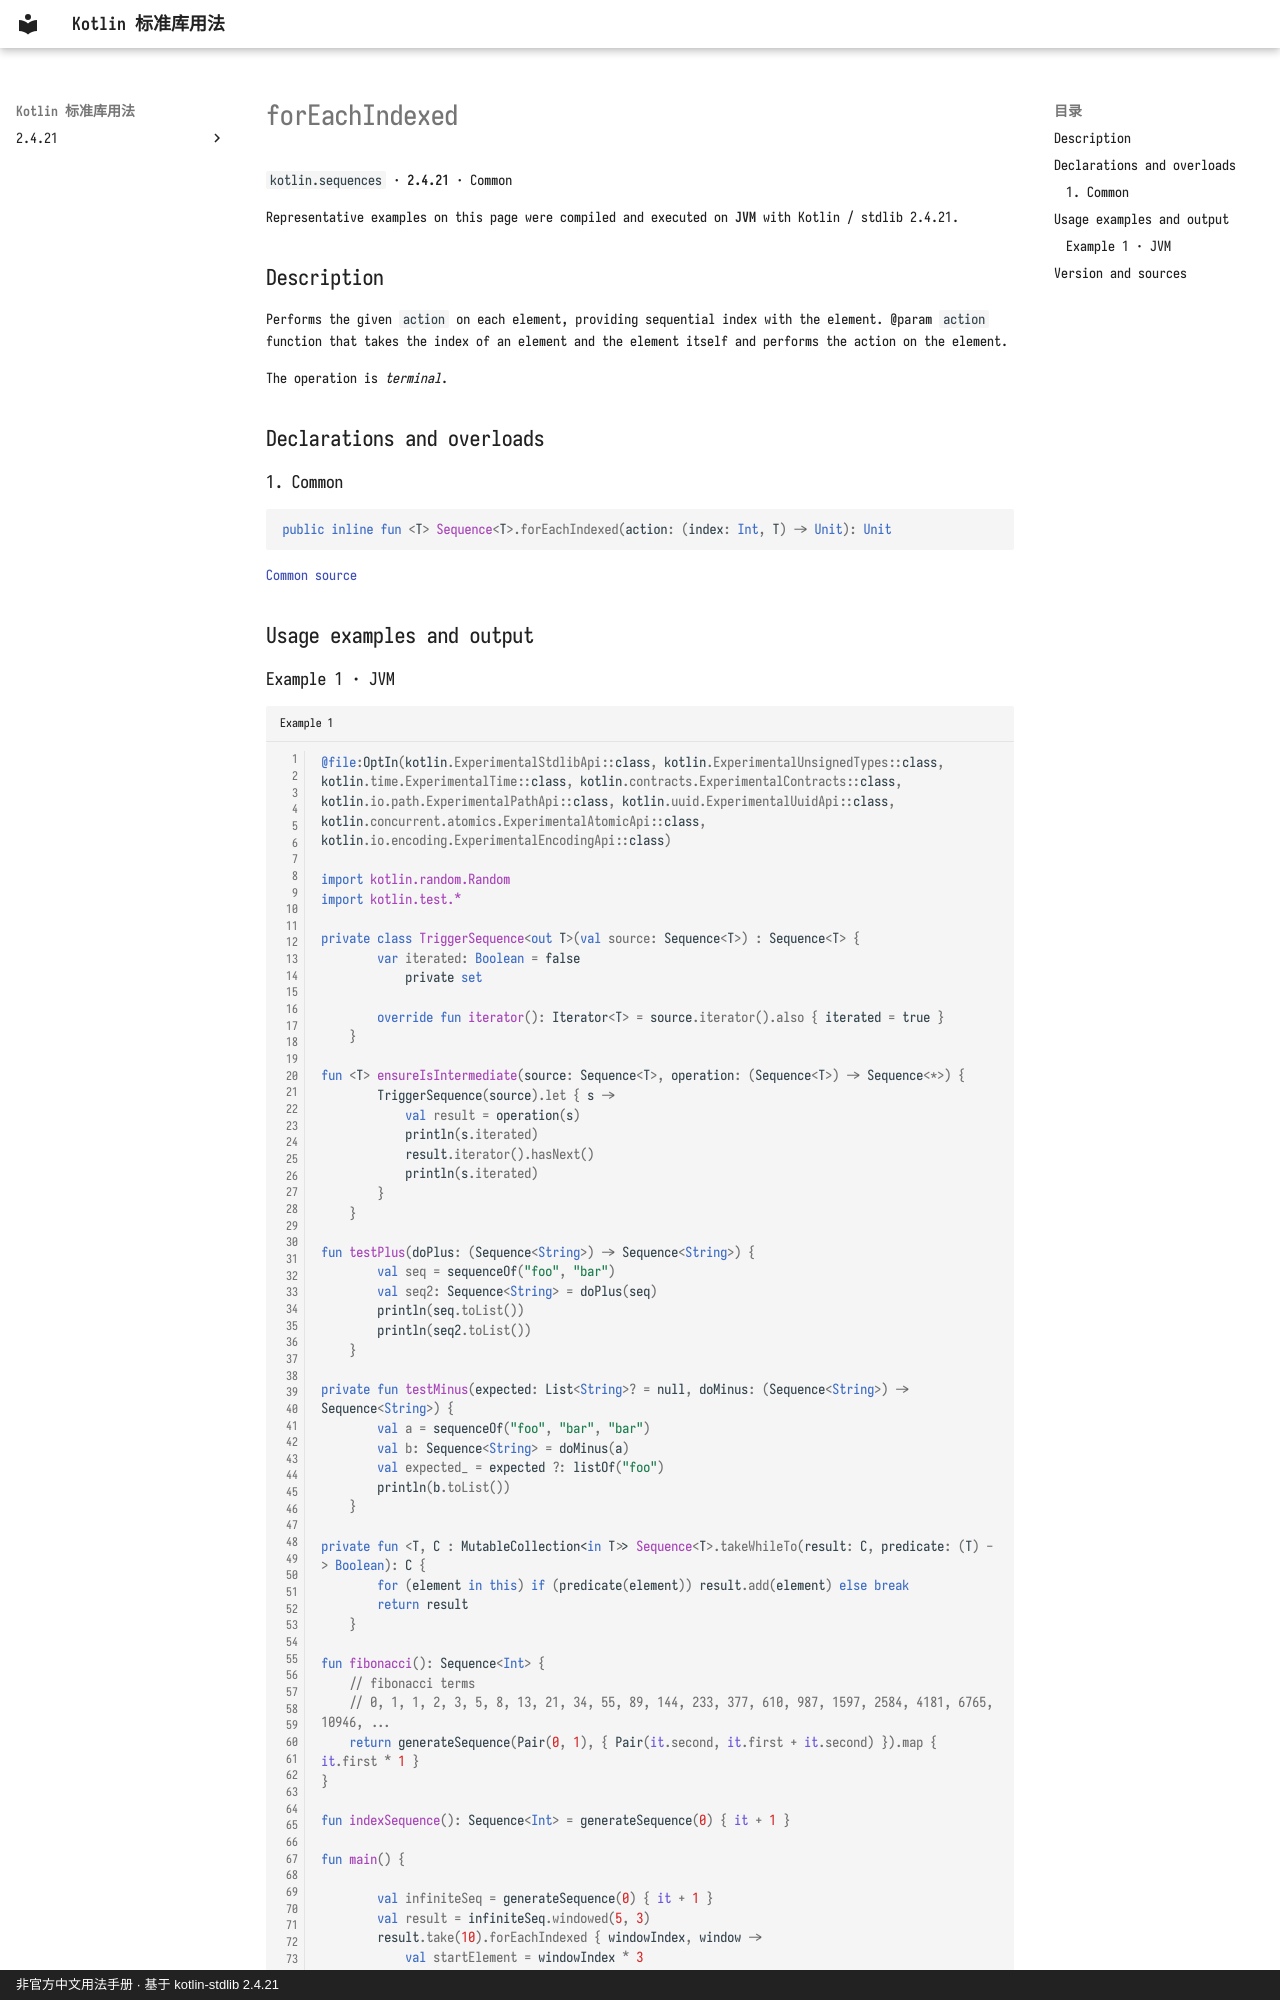

repository: oooooooko/kotlin-stdlib-docs · page: en/api/kotlin.sequences/foreachindexed--81bb00bc/index.html · generator: mkdocs · copyright: 非官方中文用法手册 · 基于 kotlin-stdlib 2.4.21

# forEachIndexed

`kotlin.sequences` · **2.4.21** · Common

Representative examples on this page were compiled and executed on **JVM** with Kotlin / stdlib 2.4.21.

## Description

Performs the given `action` on each element, providing sequential index with the element.
@param `action` function that takes the index of an element and the element itself
and performs the action on the element.

The operation is _terminal_.

## Declarations and overloads

### 1. Common

```kotlin
public inline fun <T> Sequence<T>.forEachIndexed(action: (index: Int, T) -> Unit): Unit
```

[Common source](https://github.com/JetBrains/kotlin/blob/v2.4.21/libraries/stdlib/common/src/generated/_Sequences.kt#L1647)

## Usage examples and output
